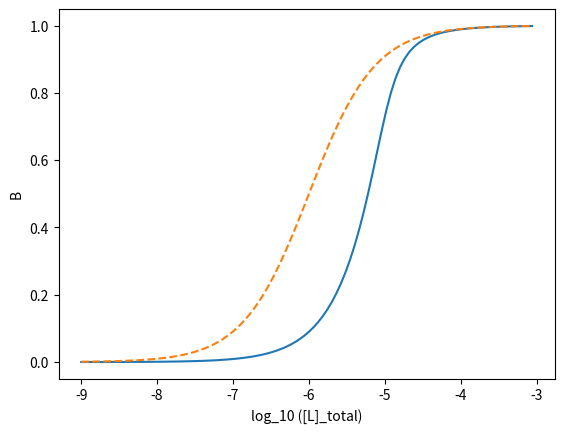

Source code (Python):
"""
[redacted]
Ligand binding to protein

"""

import numpy as np
import matplotlib.pyplot as plt

npoint=100
acon=10**-5
kd=10**-6

loglig=np.zeros(npoint)
bb=np.zeros(npoint)
bbapprox=np.zeros(npoint)


for i in range(npoint):
    loglig[i]=-9.+i*6./npoint
    lig=10**loglig[i]
    a=acon/kd
    l=lig/kd
    al=1+a+l
    x=0.5*(al-np.sqrt(al**2-4*a*l))
    
    bb[i]=x*kd/acon
    bbapprox[i]=lig/(lig+kd)

plt.plot (loglig, bb)
plt.plot (loglig, bbapprox, linestyle="dashed")
plt.xlabel("log_10 ([L]_total)")
plt.ylabel("B")
plt.show()




